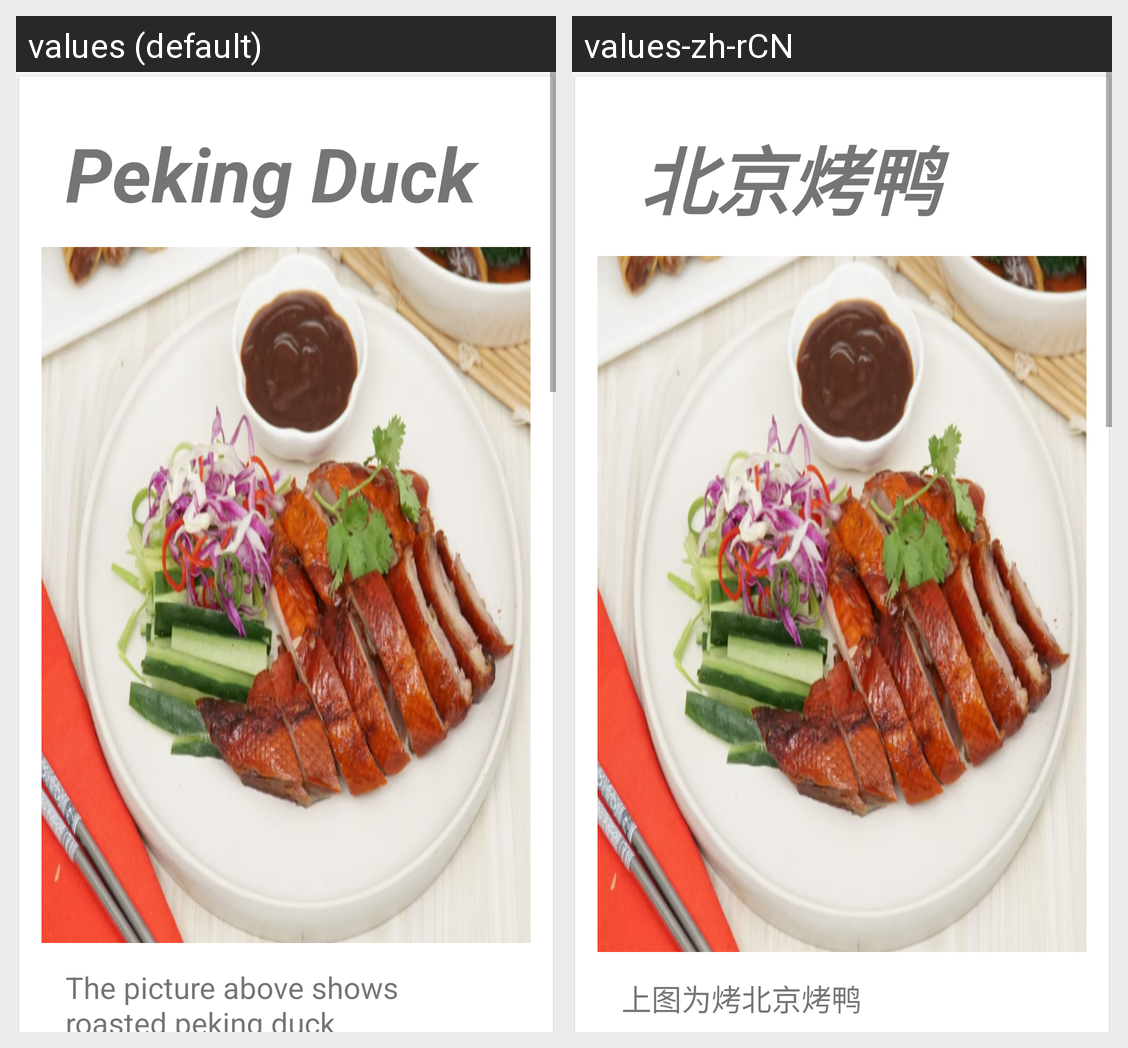

Here is an Android app screen in its default locale and in the app's own translations. Write out the translated-string differences for the strings that appear on this screen.
Android screen res/layout/main_view1.xml rendered under 2 locales, left to right: values (default), values-zh-rCN. Device: Nexus 5 (rendered at 1080×1920; each locale shown at half size, 540×960, under a caption strip naming it); theme Theme.Chinese_food.
Strings drawn on this screen, with the default value and each locale's value (text and hints the layout hard-codes, and strings that could not be matched under every locale, appear in the picture but are not listed):

peking_duck
  values: Peking Duck
  values-zh-rCN:  北京烤鸭

peking_duck1
  values: The picture above shows roasted peking duck
  values-zh-rCN: 上图为烤北京烤鸭
